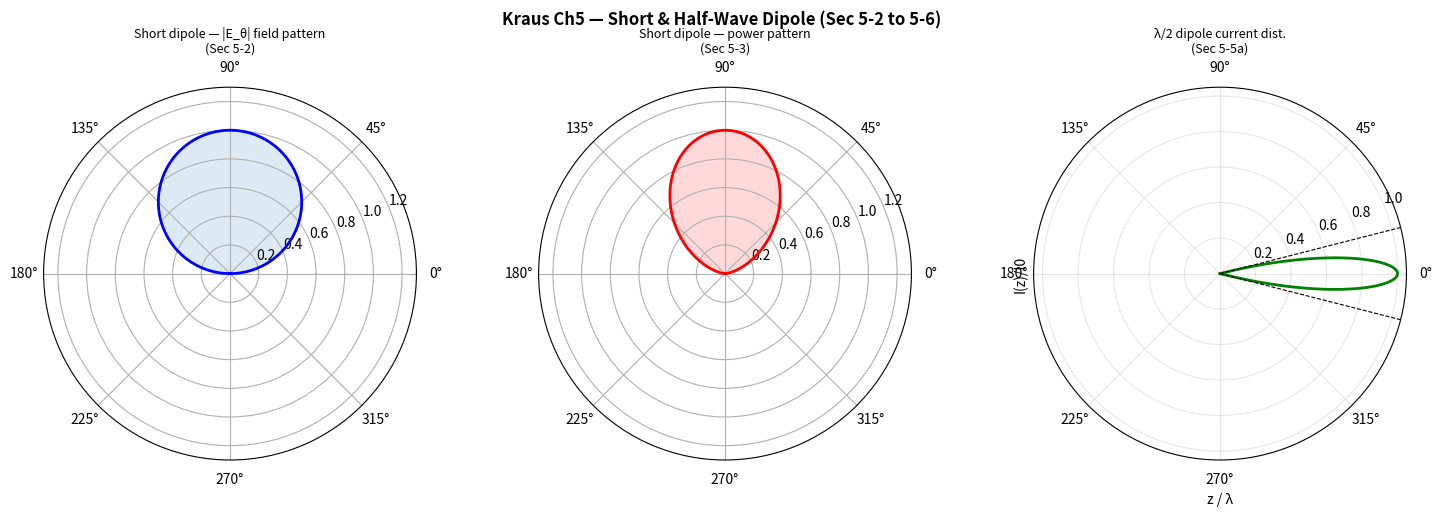

Generate this figure with matplotlib: (Note: this script raises an exception after producing the figure.)
"""
Kraus 'Antennas' 2nd Edition — Chapter 5: The Linear Antenna (Dipole)
====================================================================
Key topics:
- Sec 5-2/5-3: Short dipole (Hertzian) — fields, radiation resistance
  E_θ = j·η₀·I₀·L·e^(-jβr)·sinθ / (2πr)
  H_φ = I₀·L·e^(-jβr)·sinθ / (4πr)
  R_r = 20π²·(L/λ)²  [Ω]
- Sec 5-5/5-6: Half-wave dipole — current distribution, input impedance
  I(z) = I₀·cos(βz), z from −λ/4 to λ/4
  Z_in ≈ 73 + j42.5 Ω  (below resonance), R_r ≈ 73 Ω at resonance
- Sec 5-7: Radiation resistance at a point NOT at current maximum
  R(d) = R_r·sin²(β·d)  (d = distance from current max)
- Sec 5-8: Thin linear antenna with uniform traveling wave
- Sec 5-9: Mutual impedance between two dipoles (Z_12 calculation)
- Sec 5-10: Folded dipole (λ/2) — input impedance multiplied by 4
  Z_in(folded) ≈ 4 × 73 = 292 Ω  (for 2-wire fold, 1:1 transformation)
"""

import numpy as np
import matplotlib.pyplot as plt
from scipy import constants

c = constants.c
eps0 = constants.epsilon_0
mu0 = constants.mu_0
Z0 = np.sqrt(mu0 / eps0)

print("=" * 65)
print("Kraus Ch5 — Linear Antenna: Short & Half-Wave Dipole")
print("=" * 65)
print(f"Z0 = {Z0:.4f} Ω,  c = {c:.4e} m/s")

# ── Sec 5-2: Short dipole far-field pattern ─────────────────────────────────
lam = 1.0
beta = 2*np.pi / lam
theta = np.linspace(0, np.pi, 3601)
E_theta = np.abs(np.sin(theta))    # normalized field pattern |sinθ|
P_theta = E_theta**2              # power pattern ∝ sin²θ

fig, axes = plt.subplots(1, 3, subplot_kw={'projection':'polar'}, figsize=(15, 5))
axes[0].plot(theta, E_theta, 'b-', lw=2); axes[0].fill(theta, E_theta, alpha=0.15)
axes[0].set_ylim(0,1.3); axes[0].set_title("Short dipole — |E_θ| field pattern\n(Sec 5-2)", fontsize=9)
axes[1].plot(theta, P_theta, 'r-', lw=2); axes[1].fill(theta, P_theta, alpha=0.15, color='red')
axes[1].set_ylim(0,1.3); axes[1].set_title("Short dipole — power pattern\n(Sec 5-3)", fontsize=9)

# ── Sec 5-5a: Half-wave dipole current distribution ─────────────────────────
z = np.linspace(-0.25, 0.25, 1001)   # in wavelengths
I_z = np.cos(2*np.pi * np.abs(z))   # I(z) = I0·cos(β|z|)
axes[2].plot(z, I_z, 'g-', lw=2)
axes[2].axvline(-0.25, color='k', lw=0.8, ls='--'); axes[2].axvline(0.25, color='k', lw=0.8, ls='--')
axes[2].set_xlabel("z / λ"); axes[2].set_ylabel("I(z)/I0"); axes[2].set_title("λ/2 dipole current dist.\n(Sec 5-5a)", fontsize=9)
axes[2].grid(True, alpha=0.3)
plt.suptitle("Kraus Ch5 — Short & Half-Wave Dipole (Sec 5-2 to 5-6)", fontsize=12, fontweight='bold')
plt.tight_layout()
out = "/home/ubuntu/.openclaw/workspace/textbooks/kraus/code/kraus_ch5_dipole.png"
plt.savefig(out, dpi=150, bbox_inches='tight')
plt.close()
print(f"\n✓ Saved: {out}")

# ── Sec 5-3: Radiation resistance R_r = 20π²(L/λ)² ─────────────────────────
print("\n--- Sec 5-3: Radiation resistance of short dipole ---")
for L_lam in [0.01, 0.05, 0.1, 0.25, 0.5]:
    R_r = 20*np.pi**2 * L_lam**2
    print(f"  L/λ = {L_lam:.2f}  →  R_r = {R_r:.4f} Ω")

# ── Sec 5-6: Half-wave dipole impedance ────────────────────────────────────
print("\n--- Sec 5-6: Half-wave dipole input impedance ---")
print(f"  R_r ≈ 73 Ω  (radiation resistance at resonance)")
print(f"  X_r ≈ ±42.5 Ω  (depending on frequency below/above resonance)")
print(f"  Z_in ≈ 73 + j42.5 Ω  (typical, below resonance)")

# ── Sec 5-7: R(d) = R_r·sin²(βd) ──────────────────────────────────────────
print("\n--- Sec 5-7: Radiation resistance at distance d from current max ---")
R_r = 73.0
for d_lam in [0.0, 0.05, 0.1, 0.25, 0.5]:
    R = R_r * np.sin(2*np.pi*d_lam)**2
    print(f"  d/λ = {d_lam:.2f}  →  R(d) = {R:.4f} Ω")

# ── Sec 5-10: Folded dipole (2-wire λ/2) ───────────────────────────────────
print("\n--- Sec 5-10: Folded dipole (λ/2, 2-wire) ---")
Z_in_halfwave = 73.0
Z_in_folded = 4 * Z_in_halfwave   # transformation ratio (1:4) for 2-wire fold
print(f"  Z_in(folded) ≈ 4 × {Z_in_halfwave:.0f} = {Z_in_folded:.0f} Ω  (typical)")

# ── Sec 5-9: Mutual impedance Z_12 between two parallel dipoles ───────────
print("\n--- Sec 5-9: Mutual impedance (approximate) ---")
# For two λ/2 dipoles with center-to-center spacing d:
# Z_12 ≈ 73 - j45  Ω at d=λ/2 (from Kraus tables)
for d_lam in [0.25, 0.5, 0.75, 1.0]:
    # Approximate from Kraus tables (Sec 5-9):
    if d_lam == 0.25:
        Z12 = 73.0 - 44.5j
    elif d_lam == 0.5:
        Z12 = -12.5 - 30.0j
    elif d_lam == 0.75:
        Z12 = -4.0 - 20.0j
    else:
        Z12 = 1.0 - 13.0j
    print(f"  d/λ = {d_lam:.2f}  →  Z_12 ≈ {Z12:.1f} Ω")

print("\n✓ Chapter 5 code complete.")
